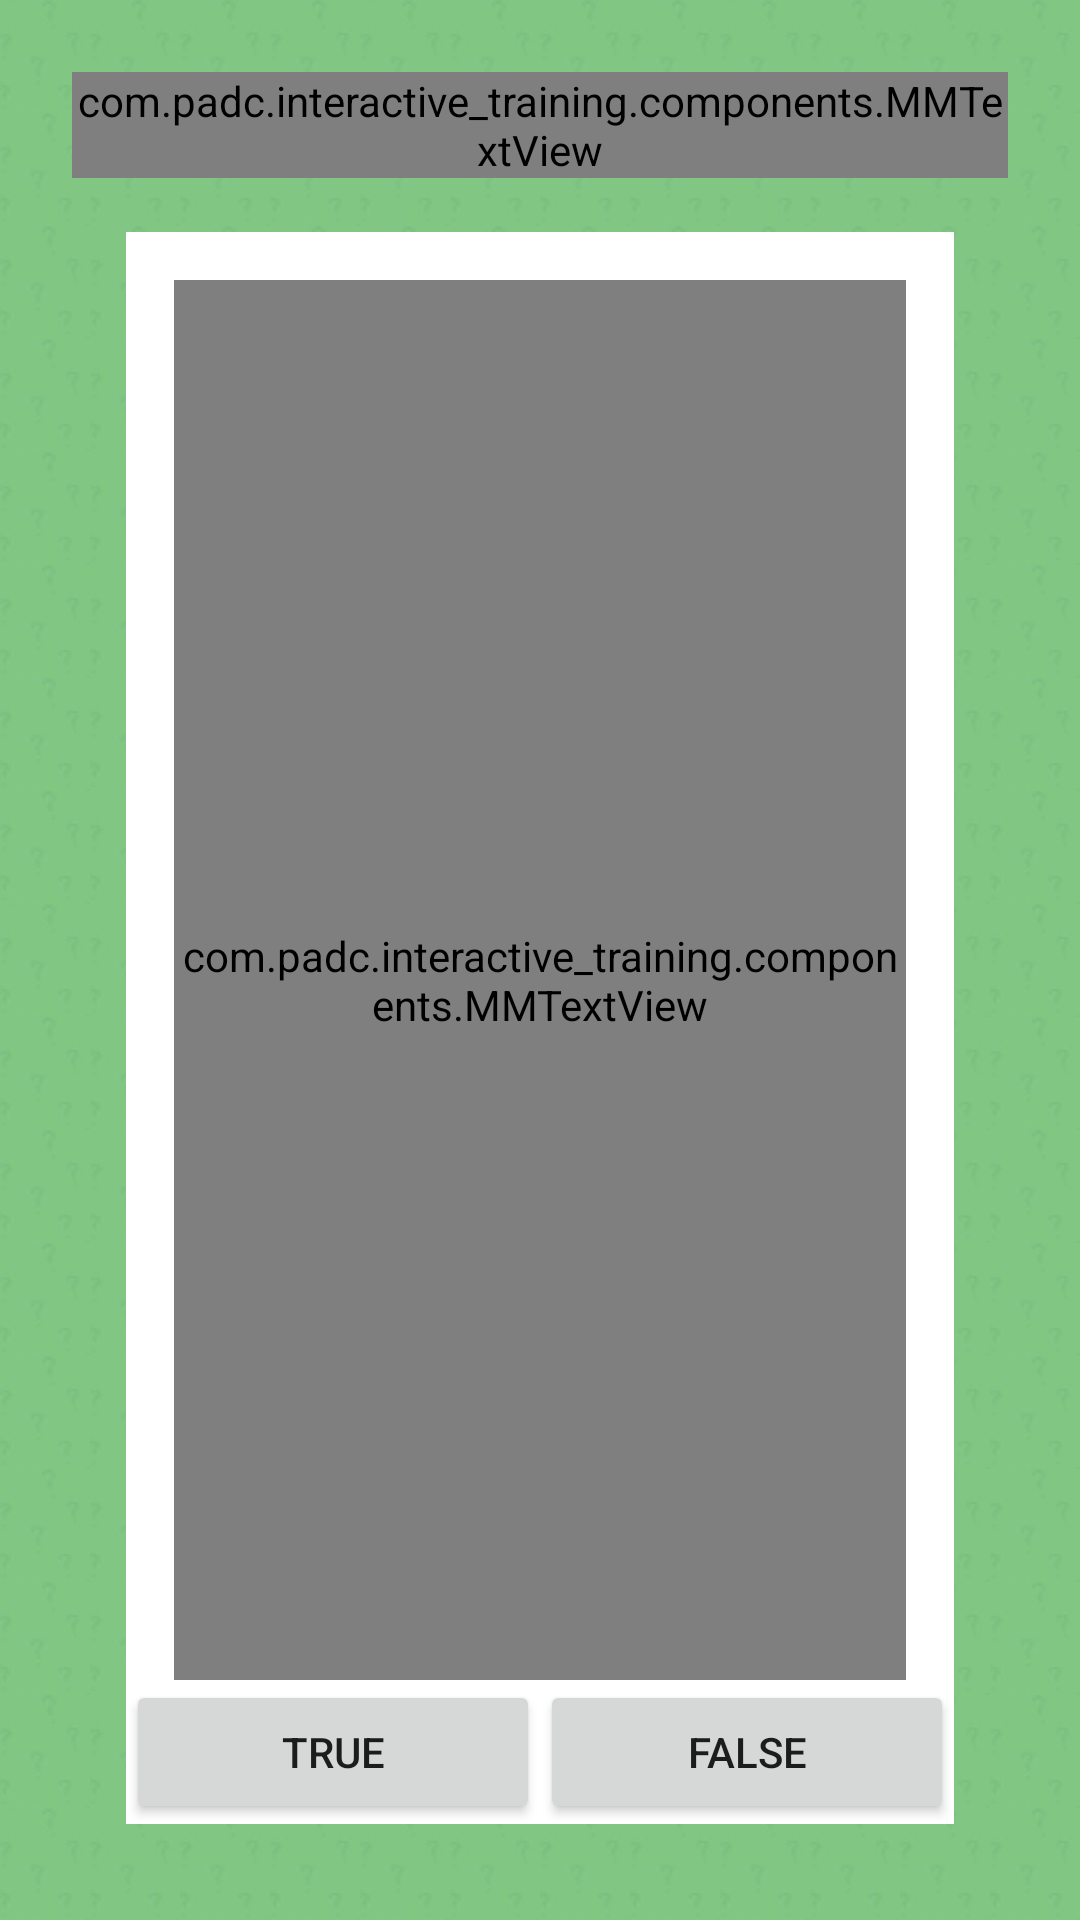

This screen was rendered from an Android layout file. Write that file and the resources it references.
<!-- AndroidManifest.xml: application theme AppTheme -->
<!-- res/layout/true_false_question.xml -->
<?xml version="1.0" encoding="utf-8"?>
<RelativeLayout
    xmlns:android="http://schemas.android.com/apk/res/android"
    android:layout_width="match_parent"
    android:layout_height="match_parent"
    android:background="@drawable/question_background_pattern"
    android:padding="24dp"
    >


    <com.padc.interactive_training.components.MMTextView
        android:id="@+id/tv_question_type_text"
        android:layout_width="wrap_content"
        android:layout_height="wrap_content"
        android:padding="0dp"
        android:textAlignment="center"
        android:layout_centerHorizontal="true"
        android:text="Tap to choose your answer below"
        android:textSize="24sp"
        android:textColor="@color/bg_comments"
        android:textAppearance="?android:textAppearanceLarge"/>

    <LinearLayout
        android:id="@+id/ll_question_content"
        android:layout_below="@+id/tv_question_type_text"
        android:layout_width="match_parent"
        android:layout_height="match_parent"
        android:layout_marginTop="@dimen/margin_medium_3"
        android:layout_marginBottom="@dimen/margin_medium"
        android:layout_marginLeft="@dimen/margin_medium_3"
        android:layout_marginRight="@dimen/margin_medium_3"
        android:background="@color/bg_comments"
        android:orientation="vertical"
        android:weightSum="10"
        >
        <com.padc.interactive_training.components.MMTextView
            android:id="@+id/tv_question_content"
            android:layout_width="match_parent"
            android:layout_height="wrap_content"
            android:layout_marginLeft="@dimen/margin_medium_2"
            android:layout_marginTop="@dimen/margin_medium_2"
            android:layout_marginRight="@dimen/margin_medium_2"
            android:text="@string/true_false_question_sample"
            android:textSize="20sp"
            android:textAlignment="center"
            android:gravity="center_vertical"
            android:layout_weight="10"/>
        <LinearLayout
            android:layout_width="match_parent"
            android:layout_height="wrap_content"
            android:orientation="horizontal"
            android:layout_weight="0"
            android:weightSum="10">
            <Button
                android:id="@+id/btn_true"
                android:layout_width="wrap_content"
                android:layout_height="wrap_content"
                android:text="True"
                android:layout_weight="5"/>
            <Button
                android:id="@+id/btn_false"
                android:layout_width="wrap_content"
                android:layout_height="wrap_content"
                android:text="False"
                android:layout_weight="5"/>
        </LinearLayout>

    </LinearLayout>


</RelativeLayout>
<!-- resources referenced by this layout -->
<resources>
  <color name="bg_comments">#ffffff</color>
  <dimen name="margin_medium">8dp</dimen>
  <dimen name="margin_medium_2">16dp</dimen>
  <dimen name="margin_medium_3">18dp</dimen>
  <!-- drawable question_background_pattern (drawable) -->
  <?xml version="1.0" encoding="utf-8"?>
  <bitmap xmlns:android="http://schemas.android.com/apk/res/android"
      android:src="@drawable/question_background_pattern1"
      android:tileMode="repeat" />
  <style name="AppTheme" parent="Theme.AppCompat.Light.DarkActionBar">
          
          <item name="colorPrimary">@color/primary</item>
          <item name="colorPrimaryDark">@color/primary_dark</item>
          <item name="colorAccent">@color/accent</item>
          <item name="actionButtonStyle">@style/MyActionButtonStyle</item>
          <item name="android:actionButtonStyle">@style/MyActionButtonStyle</item>
      </style>
  <!-- drawable question_background_pattern1: jpg bitmap (drawable-nodpi, 1193 bytes) -->
  <color name="primary">#2f4050</color>
  <color name="primary_dark">#293846</color>
  <color name="accent">#01bcd5</color>
  <style name="MyActionButtonStyle" parent="Theme.AppCompat.Light.DarkActionBar">
          <item name="android:minWidth">20dip</item>
          <item name="android:gravity">center_vertical</item>
          <item name="android:paddingRight">10dip</item>
      </style>
</resources>
